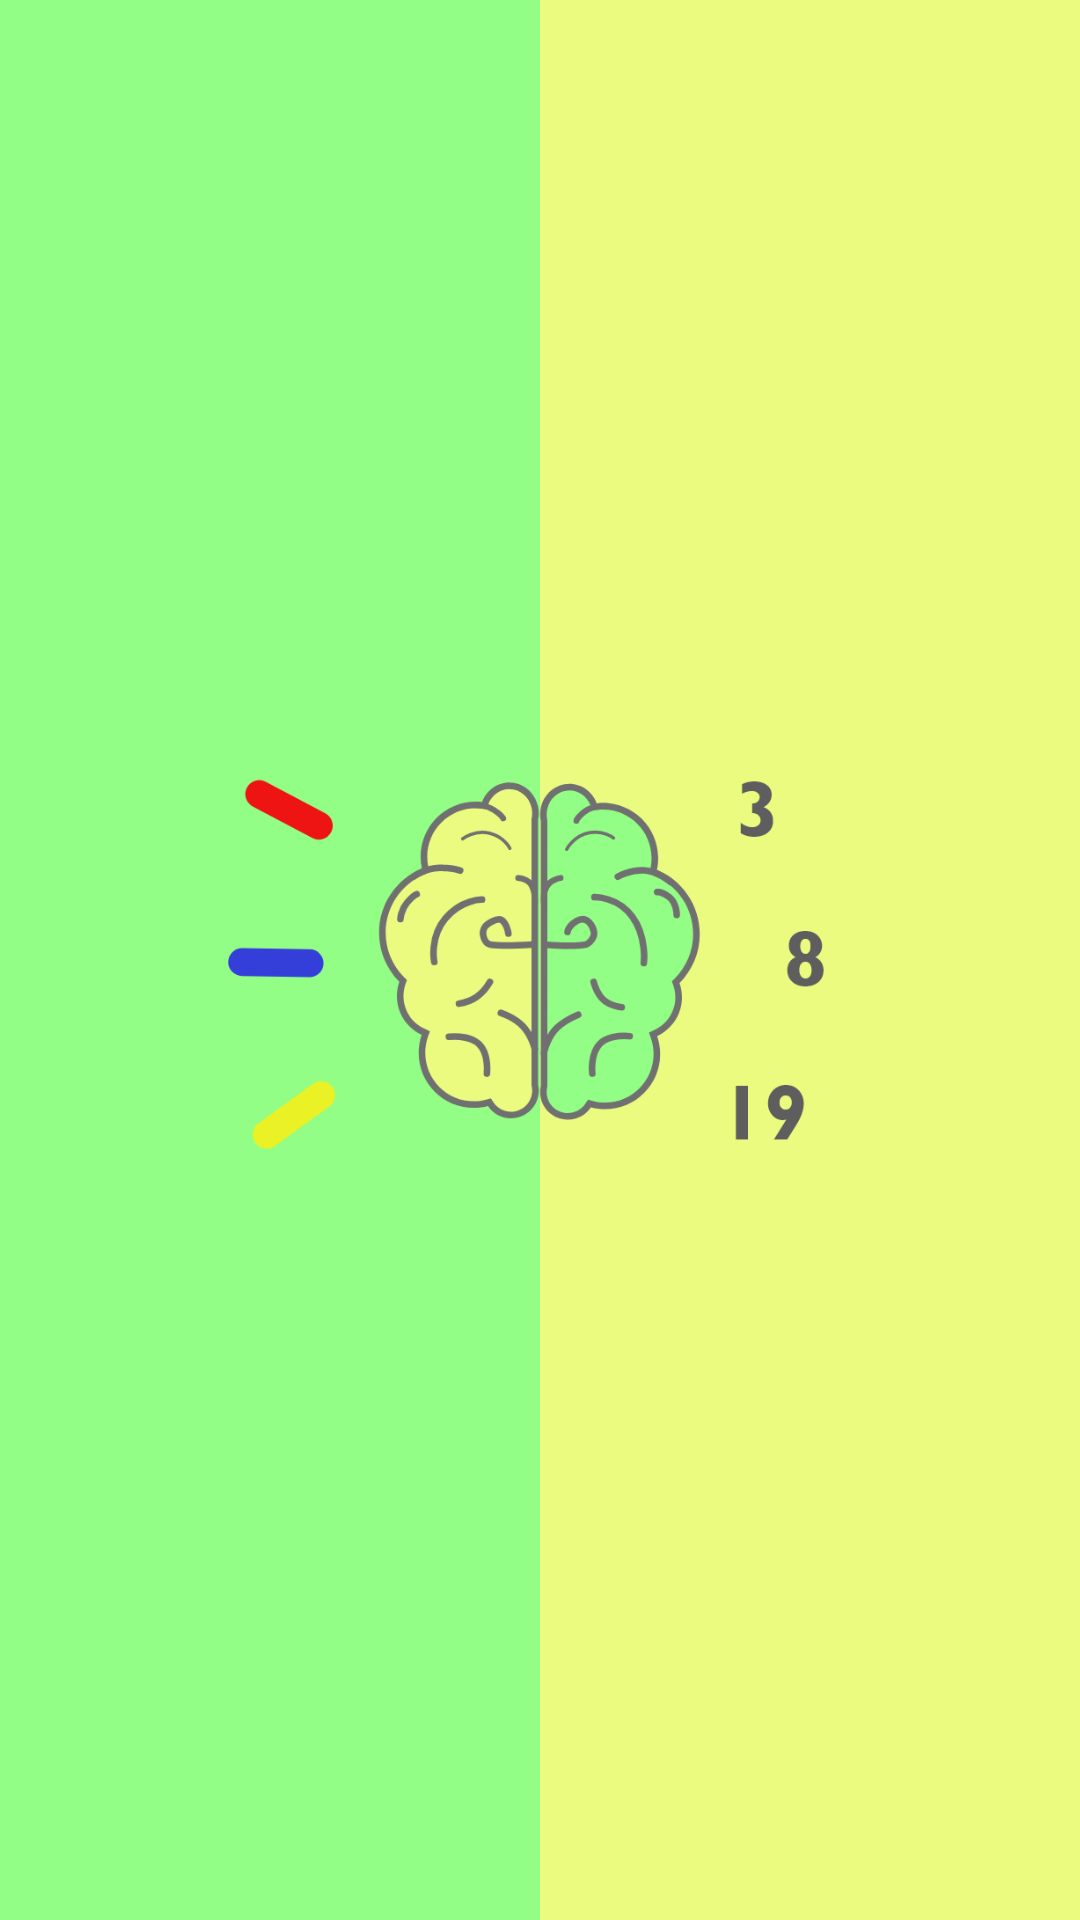

Here is an Android app screen rendered from its layout file. Give the layout XML and the strings, colors and styles it references.
<!-- AndroidManifest.xml: application theme Theme.Mathmaster -->
<!-- res/layout/activity_splash_screen.xml -->
<?xml version="1.0" encoding="utf-8"?>
<androidx.constraintlayout.widget.ConstraintLayout xmlns:android="http://schemas.android.com/apk/res/android"
    xmlns:app="http://schemas.android.com/apk/res-auto"
    xmlns:tools="http://schemas.android.com/tools"
    android:layout_width="match_parent"
    android:layout_height="match_parent"
    tools:context=".activities.SplashScreenActivity">


    <androidx.appcompat.widget.LinearLayoutCompat
        android:layout_width="match_parent"
        android:layout_height="match_parent"
        android:weightSum="2"
        android:orientation="horizontal">


        <androidx.appcompat.widget.LinearLayoutCompat
            android:layout_width="0dp"
            android:layout_weight="1"
            android:layout_height="match_parent"
            android:background="#92FE86">
        </androidx.appcompat.widget.LinearLayoutCompat>

        <androidx.appcompat.widget.LinearLayoutCompat
            android:layout_width="0dp"
            android:layout_weight="1"
            android:layout_height="match_parent"
            android:background="#EBFB7F">
        </androidx.appcompat.widget.LinearLayoutCompat>



    </androidx.appcompat.widget.LinearLayoutCompat>



    <ImageView
        android:layout_marginEnd="8dp"
        android:layout_width="200dp"
        android:layout_height="200dp"
        android:src="@drawable/sadecelogo"
        app:layout_constraintBottom_toBottomOf="parent"
        app:layout_constraintEnd_toEndOf="parent"
        app:layout_constraintStart_toStartOf="parent"
        app:layout_constraintTop_toTopOf="parent" />





</androidx.constraintlayout.widget.ConstraintLayout>
<!-- resources referenced by this layout -->
<resources>
  <!-- drawable sadecelogo: png bitmap (drawable, 53594 bytes) -->
  <style name="Theme.Mathmaster" parent="Theme.MaterialComponents.DayNight.DarkActionBar">
          
          <item name="colorPrimary">@color/purple_500</item>
          <item name="colorPrimaryVariant">@color/purple_700</item>
          <item name="colorOnPrimary">@color/white</item>
          
          <item name="colorSecondary">@color/teal_200</item>
          <item name="colorSecondaryVariant">@color/teal_700</item>
          <item name="colorOnSecondary">@color/black</item>
          
          <item name="android:statusBarColor" tools:targetApi="l">?attr/colorPrimaryVariant</item>
          <item name="android:forceDarkAllowed" tools:targetApi="q">false</item>
  
          
      </style>
  <color name="purple_500">#FF6200EE</color>
  <color name="purple_700">#FF3700B3</color>
  <color name="white">#FFFFFFFF</color>
  <color name="teal_200">#FF03DAC5</color>
  <color name="teal_700">#FF018786</color>
  <color name="black">#FF000000</color>
</resources>
